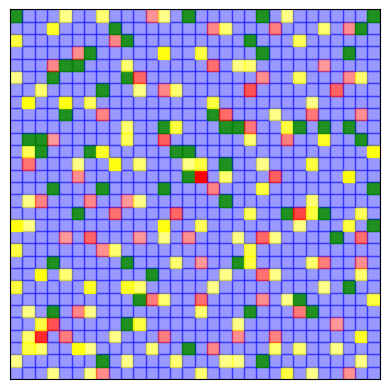

Reproduce this figure in Python.
import random

import matplotlib.pyplot as plt
import numpy as np


def generate_matrix(x):
    matrix = [[[random.randint(10, 50), 0, 1] for _ in range(x)] for _ in range(x)]
    return matrix


def compare_matrix(matrix):
    offsets = [(-1, -1), (-1, 0), (-1, 1), (0, -1), (0, 1), (1, -1), (1, 0), (1, 1)]
    numbers = [1, 2, 3, 4, 6, 7, 8, 9]
    size = len(matrix)
    for i in range(size):
        for j in range(size):
            current = matrix[i][j][0]
            lowest = current
            lowest_index = -1
            for k in range(8):
                x = i + offsets[k][0]
                y = j + offsets[k][1]
                if 0 <= x < size and 0 <= y < size:
                    neighbor = matrix[x][y][0]
                    if neighbor < current and neighbor < lowest:
                        lowest = neighbor
                        lowest_index = k
            if lowest_index != -1:
                matrix[i][j][1] = numbers[lowest_index]
            else:
                matrix[i][j][1] = 5
    return matrix


def modify_matrix(matrix, direction):
    offsets = [(-1, -1), (-1, 0), (-1, 1), (0, -1), (0, 1), (1, -1), (1, 0), (1, 1)]
    numbers = [1, 2, 3, 4, 6, 7, 8, 9]
    size = len(matrix)
    if direction == 1:
        for i in range(size):
            for j in range(size):
                current = matrix[i][j][2]
                position = matrix[i][j][1]
                if position == 0 or position == 5:
                    pass
                else:
                    index = numbers.index(position)
                    x = i + offsets[index][0]
                    y = j + offsets[index][1]
                    if 0 <= x < size and 0 <= y < size:
                        matrix[x][y][2] += current
    elif direction == 4:
        for i in range(size - 1, -1, -1):
            for j in range(size - 1, -1, -1):
                current = matrix[i][j][2]
                position = matrix[i][j][1]
                if position == 0 or position == 5:
                    pass
                else:
                    index = numbers.index(position)
                    x = i + offsets[index][0]
                    y = j + offsets[index][1]
                    if 0 <= x < size and 0 <= y < size:
                        matrix[x][y][2] += current
    elif direction == 3:
        for i in range(size - 1, -1, -1):
            for j in range(size):
                current = matrix[i][j][2]
                position = matrix[i][j][1]
                if position == 0 or position == 5:
                    pass
                else:
                    index = numbers.index(position)
                    x = i + offsets[index][0]
                    y = j + offsets[index][1]
                    if 0 <= x < size and 0 <= y < size:
                        matrix[x][y][2] += current
    elif direction == 2:
        for i in range(size):
            for j in range(size - 1, -1, -1):
                current = matrix[i][j][2]
                position = matrix[i][j][1]
                if position == 0 or position == 5:
                    pass
                else:
                    index = numbers.index(position)
                    x = i + offsets[index][0]
                    y = j + offsets[index][1]
                    if 0 <= x < size and 0 <= y < size:
                        matrix[x][y][2] += current
    else:
        print("Invalid direction")
    return matrix


matrix_size = 30
result_matrix = generate_matrix(matrix_size)
result_matrix = compare_matrix(result_matrix)
result_matrix = modify_matrix(result_matrix, 1)
result_matrix = modify_matrix(result_matrix, 4)
result_matrix = modify_matrix(result_matrix, 2)
result_matrix = modify_matrix(result_matrix, 3)
for row in result_matrix:
    print(row)
print('====================================================================================================================================================================================================================================================================================================================================')

third_value_matrix = [[pixel[2] for pixel in row] for row in result_matrix]
for row in third_value_matrix:
    for i in range(len(row)):
        if row[i] == 1:
            row[i] = 0
for row in third_value_matrix[::-1]:
    print(row)

colors = ["blue", "green", "yellow", "red"]
shades = [400, 1000]

avg = np.mean(third_value_matrix)

lower_mean = np.mean([x for x in np.ravel(third_value_matrix) if x < avg])

upper_mean = np.mean([x for x in np.ravel(third_value_matrix) if x > avg])

thresholds = [lower_mean, avg, upper_mean]


def get_color_and_shade(value):
    index = np.searchsorted(thresholds, value)
    color = colors[index]
    if index == 0:
        lower_limit = 0
    else:
        lower_limit = thresholds[index - 1]
    if index == len(colors) - 1:
        upper_limit = np.max(third_value_matrix)
    else:
        upper_limit = thresholds[index]
    ratio = (value - lower_limit) / (upper_limit - lower_limit)
    shade = shades[0] + ratio * (shades[1] - shades[0])
    return color, shade


color_matrix = []

for row in third_value_matrix:
    color_row = []
    for value in row:
        color, shade = get_color_and_shade(value)
        color_row.append((color, shade))
    color_matrix.append(color_row)

color_matrix = np.array(color_matrix)

fig, ax = plt.subplots()

for i in range(color_matrix.shape[0]):
    for j in range(color_matrix.shape[1]):
        color, shade = color_matrix[i, j]
        ax.add_patch(plt.Rectangle((j, i), 1, 1, color=color, alpha=(float(shade) / 1000)))

ax.set_xlim(0, color_matrix.shape[1])
ax.set_ylim(0, color_matrix.shape[0])
ax.set_aspect("equal")

ax.set_xticks([])
ax.set_yticks([])

plt.show()
